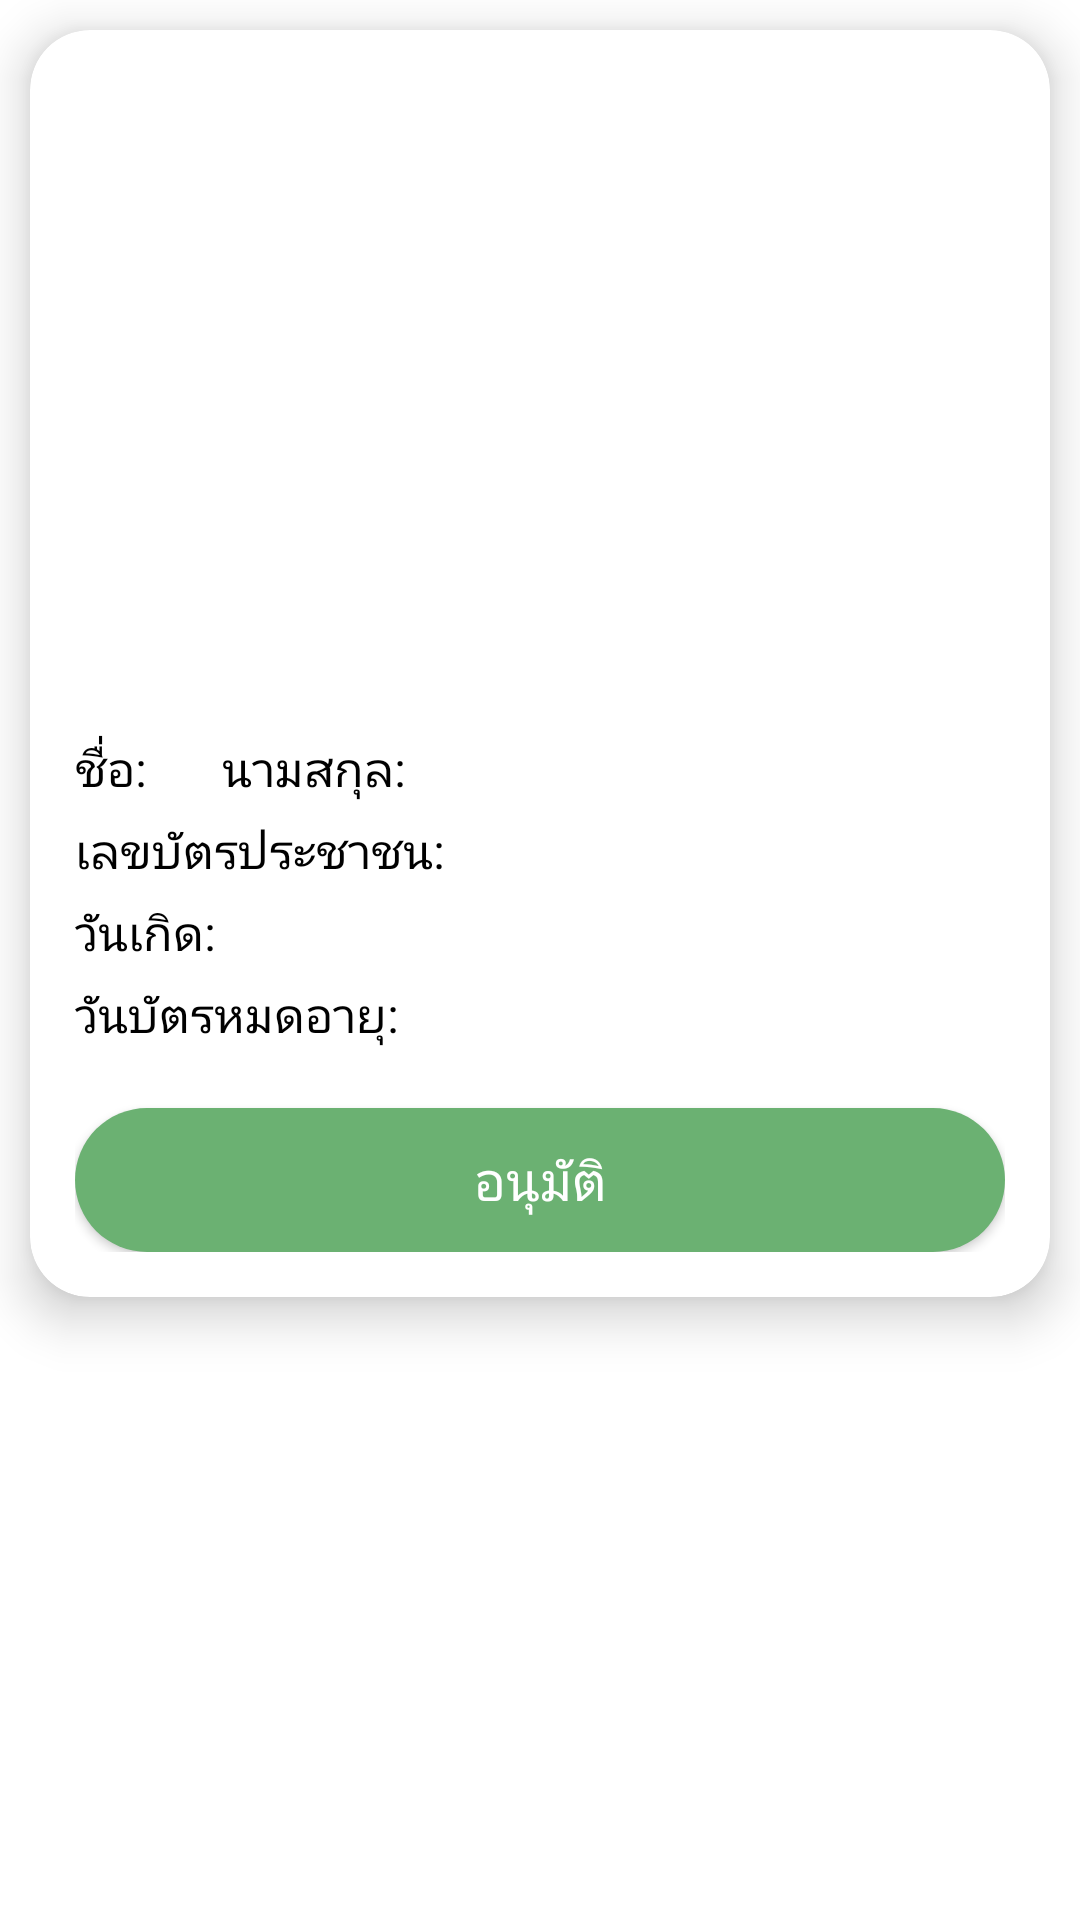

Reconstruct the res/layout file that produces this screen, plus the resources it refers to.
<!-- AndroidManifest.xml: application theme Theme.Admin -->
<!-- res/layout/verify_cardview_item.xml -->
<?xml version="1.0" encoding="utf-8"?>

<LinearLayout xmlns:android="http://schemas.android.com/apk/res/android"
    android:layout_width="match_parent"
    android:layout_height="wrap_content"
    xmlns:app="http://schemas.android.com/apk/res-auto"
    android:orientation="vertical">
    <androidx.cardview.widget.CardView
        android:id="@+id/cvPet"
        android:layout_width="match_parent"
        android:layout_height="wrap_content"
        android:gravity="center"
        android:layout_margin="10dp"
        app:cardBackgroundColor="@color/white"
        app:cardElevation="10dp"
        app:cardCornerRadius="20dp">

        <LinearLayout
            android:layout_width="match_parent"
            android:layout_height="wrap_content"
            android:orientation="vertical"
            android:padding="15dp">
            <androidx.appcompat.widget.AppCompatImageView
                android:id="@+id/verifyImage"
                android:layout_width="match_parent"
                android:layout_height="200dp"
                android:scaleType="centerCrop"
                android:src="@drawable/ic_launcher_background"/>
            <LinearLayout
                android:layout_width="wrap_content"
                android:layout_height="wrap_content"
                android:orientation="horizontal"
                android:layout_marginTop="20dp">
                <TextView
                    android:id="@+id/verifyName"
                    android:layout_width="wrap_content"
                    android:layout_height="wrap_content"
                    android:text="ชื่อ:"
                    android:textSize="16sp"/>
                <TextView
                    android:id="@+id/verifySurname"
                    android:layout_width="wrap_content"
                    android:layout_height="wrap_content"
                    android:text="นามสกุล:"
                    android:layout_marginLeft="25dp"
                    android:textSize="16sp"/>
            </LinearLayout>
            <TextView
                android:id="@+id/verifyLicence"
                android:layout_width="wrap_content"
                android:layout_height="wrap_content"
                android:text="เลขบัตรประชาชน:"
                android:layout_marginTop="5dp"
                android:textSize="16sp"/>
            <TextView
                android:id="@+id/verifyBirthday"
                android:layout_width="wrap_content"
                android:layout_height="wrap_content"
                android:text="วันเกิด:"
                android:layout_marginTop="5dp"
                android:textSize="16sp"/>
            <TextView
                android:id="@+id/verifyExp"
                android:layout_width="wrap_content"
                android:layout_height="wrap_content"
                android:text="วันบัตรหมดอายุ:"
                android:layout_marginTop="5dp"
                android:textSize="16sp"/>
            <androidx.appcompat.widget.AppCompatButton
                android:id="@+id/verifyBtn"
                android:layout_width="match_parent"
                android:layout_height="wrap_content"
                android:text="อนุมัติ"
                android:textSize="18sp"
                android:background="@drawable/buttoncurf_green"
                android:textColor="@color/white"
                android:layout_marginTop="20dp"
                android:onClick="acceptVerify"/>
        </LinearLayout>
    </androidx.cardview.widget.CardView>
</LinearLayout>
<!-- resources referenced by this layout -->
<resources>
  <color name="white">#FFFFFFFF</color>
  <!-- drawable buttoncurf_green (drawable) -->
  <?xml version="1.0" encoding="utf-8"?>
  
  <shape android:shape="rectangle" xmlns:android="http://schemas.android.com/apk/res/android">
      <corners android:radius="220dp"/>
      <solid android:color="@color/green"/>
  </shape>
  <style name="Theme.Admin" parent="Theme.MaterialComponents.DayNight.DarkActionBar">
          
          <item name="colorPrimary">@color/purple_500</item>
          <item name="colorPrimaryVariant">@color/purple_700</item>
          <item name="colorOnPrimary">@color/white</item>
          
          <item name="colorSecondary">@color/teal_200</item>
          <item name="colorSecondaryVariant">@color/teal_700</item>
          <item name="colorOnSecondary">@color/black</item>
          
          <item name="android:statusBarColor">?attr/colorPrimaryVariant</item>
          
          <item name="fontFamily">@font/mitr_regular</item>
          <item name="android:textColor">@color/black</item>
      </style>
  <color name="green">#6BB172</color>
  <color name="purple_500">#FCB03E</color>
  <color name="purple_700">#ED9C21</color>
  <color name="teal_200">#FF03DAC5</color>
  <color name="teal_700">#FF018786</color>
  <color name="black">#FF000000</color>
</resources>
